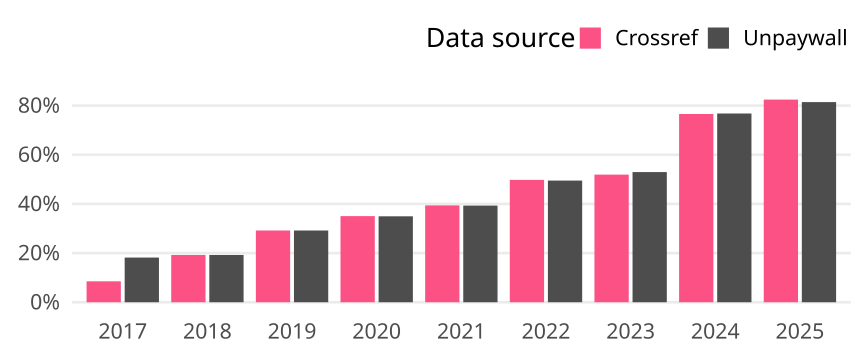

Source data for this figure (header and first rows):
cr_year, cat, article_total, name, oa_articles, oa_share
2017, Germany, 1469, Crossref, 125, 0.08509
2017, Germany, 1469, Unpaywall, 267, 0.1818
2018, Germany, 1373, Crossref, 264, 0.1923
2018, Germany, 1373, Unpaywall, 264, 0.1923
2019, Germany, 1367, Crossref, 399, 0.2919
2019, Germany, 1367, Unpaywall, 399, 0.2919
2020, Germany, 1293, Crossref, 453, 0.3503
2020, Germany, 1293, Unpaywall, 452, 0.3496
2021, Germany, 1208, Crossref, 476, 0.394
2021, Germany, 1208, Unpaywall, 475, 0.3932
2022, Germany, 1097, Crossref, 546, 0.4977
2022, Germany, 1097, Unpaywall, 543, 0.495
2023, Germany, 965, Crossref, 501, 0.5192
2023, Germany, 965, Unpaywall, 511, 0.5295
2024, Germany, 1012, Crossref, 775, 0.7658
2024, Germany, 1012, Unpaywall, 777, 0.7678
2025, Germany, 393, Crossref, 324, 0.8244
2025, Germany, 393, Unpaywall, 320, 0.8142
